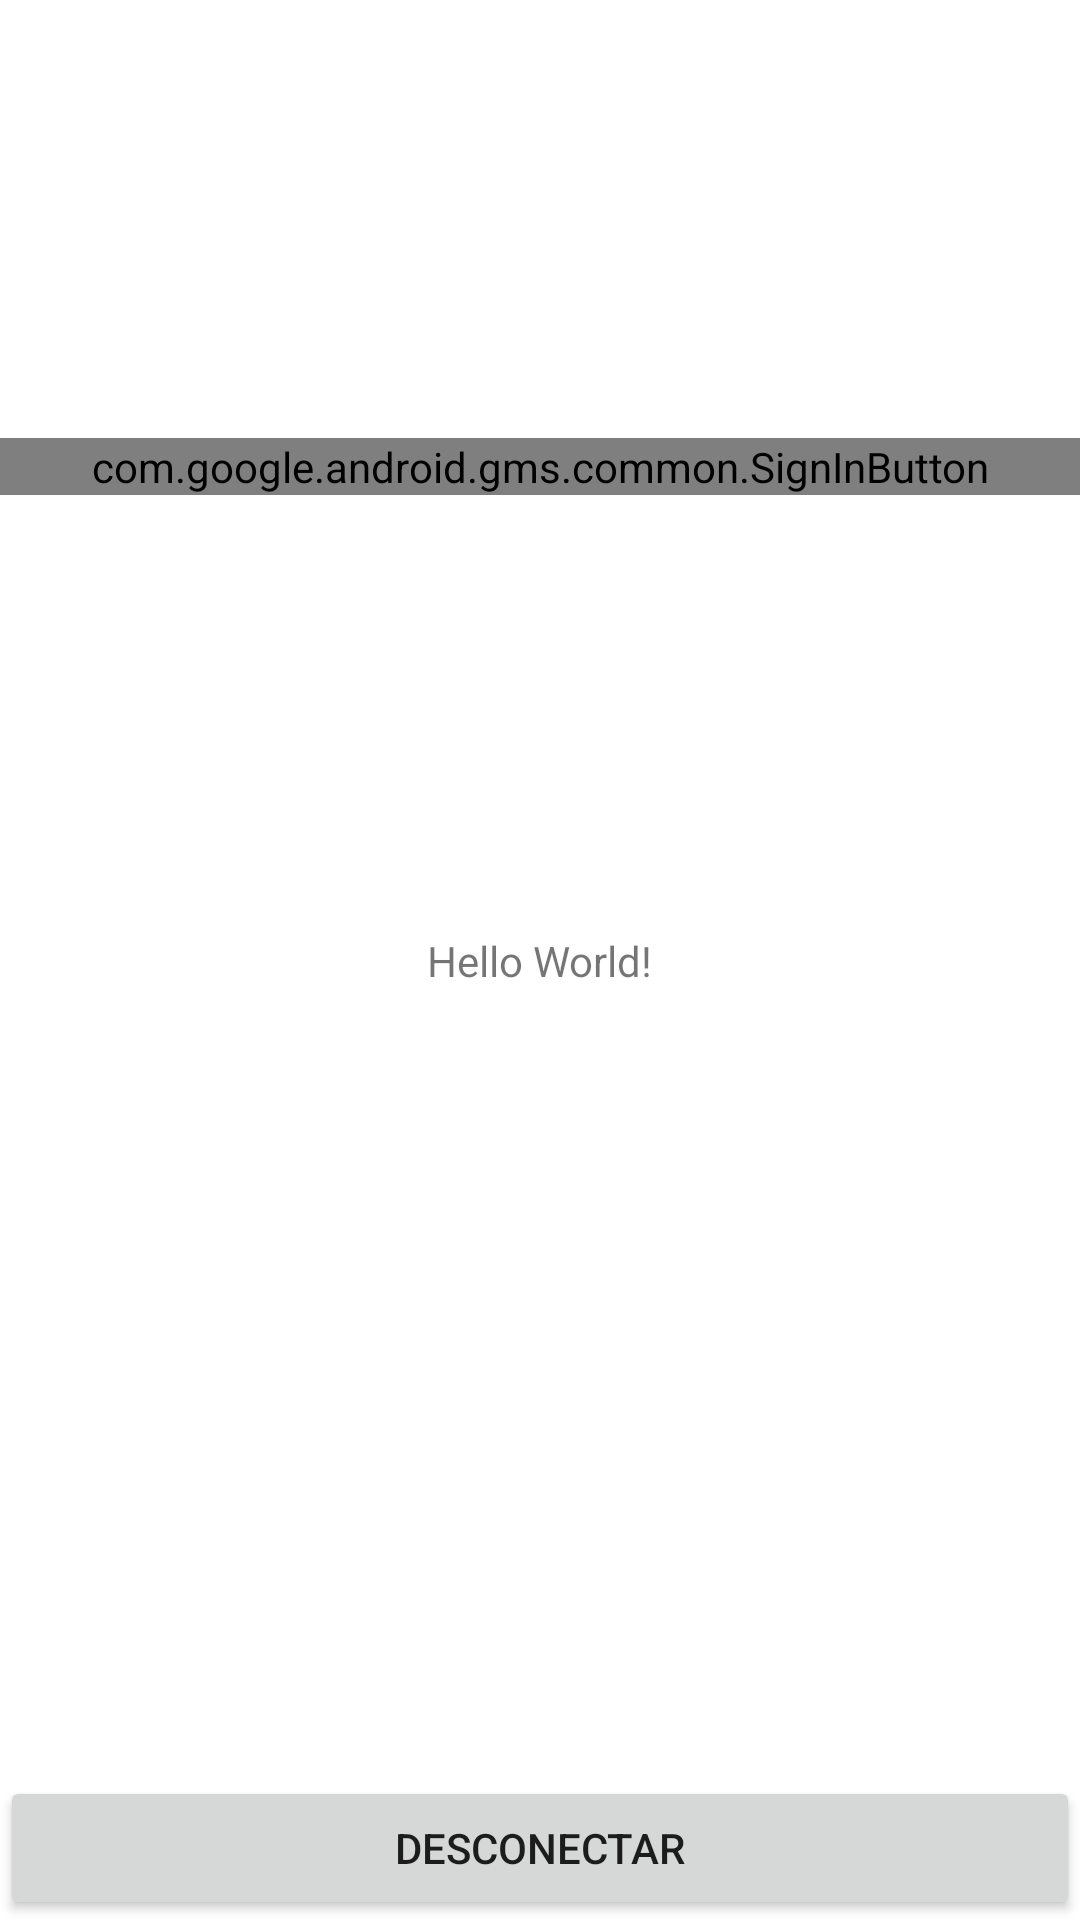

Layout XML and referenced resources for this Android screen:
<!-- AndroidManifest.xml: application theme Theme.Planilhas -->
<!-- res/layout/activity_main.xml -->
<?xml version="1.0" encoding="utf-8"?>
<androidx.constraintlayout.widget.ConstraintLayout xmlns:android="http://schemas.android.com/apk/res/android"
    xmlns:app="http://schemas.android.com/apk/res-auto"
    xmlns:tools="http://schemas.android.com/tools"
    android:layout_width="match_parent"
    android:layout_height="match_parent"
    tools:context=".MainActivity">

    <TextView
        android:id="@+id/textView"
        android:layout_width="wrap_content"
        android:layout_height="wrap_content"
        android:text="Hello World!"
        app:layout_constraintBottom_toBottomOf="parent"
        app:layout_constraintLeft_toLeftOf="parent"
        app:layout_constraintRight_toRightOf="parent"
        app:layout_constraintTop_toTopOf="parent" />

    <com.google.android.gms.common.SignInButton
        android:id="@+id/sign_in_button"
        android:layout_width="0dp"
        android:layout_height="wrap_content"
        app:layout_constraintBottom_toTopOf="@+id/textView"
        app:layout_constraintEnd_toEndOf="parent"
        app:layout_constraintStart_toStartOf="parent"
        app:layout_constraintTop_toTopOf="parent" />

    <Button
        android:id="@+id/button_sign_out"
        android:layout_width="0dp"
        android:layout_height="wrap_content"
        app:layout_constraintBottom_toBottomOf="parent"
        app:layout_constraintEnd_toEndOf="parent"
        app:layout_constraintStart_toStartOf="parent"
        android:text="Desconectar"/>


</androidx.constraintlayout.widget.ConstraintLayout>
<!-- resources referenced by this layout -->
<resources>
  <style name="Theme.Planilhas" parent="Theme.MaterialComponents.DayNight.DarkActionBar">
          
          <item name="colorPrimary">@color/purple_500</item>
          <item name="colorPrimaryVariant">@color/purple_700</item>
          <item name="colorOnPrimary">@color/white</item>
          
          <item name="colorSecondary">@color/teal_200</item>
          <item name="colorSecondaryVariant">@color/teal_700</item>
          <item name="colorOnSecondary">@color/black</item>
          
          <item name="android:statusBarColor" tools:targetApi="l">?attr/colorPrimaryVariant</item>
          
      </style>
  <!-- not gathered from this repository: default colours our renderer supplied (Android Studio template values) -->
  <color name="purple_500">#FF6200EE</color>
  <color name="purple_700">#FF3700B3</color>
  <color name="teal_200">#FF03DAC5</color>
  <color name="teal_700">#FF018786</color>
  <color name="black">#FF000000</color>
  <color name="white">#FFFFFFFF</color>
</resources>
